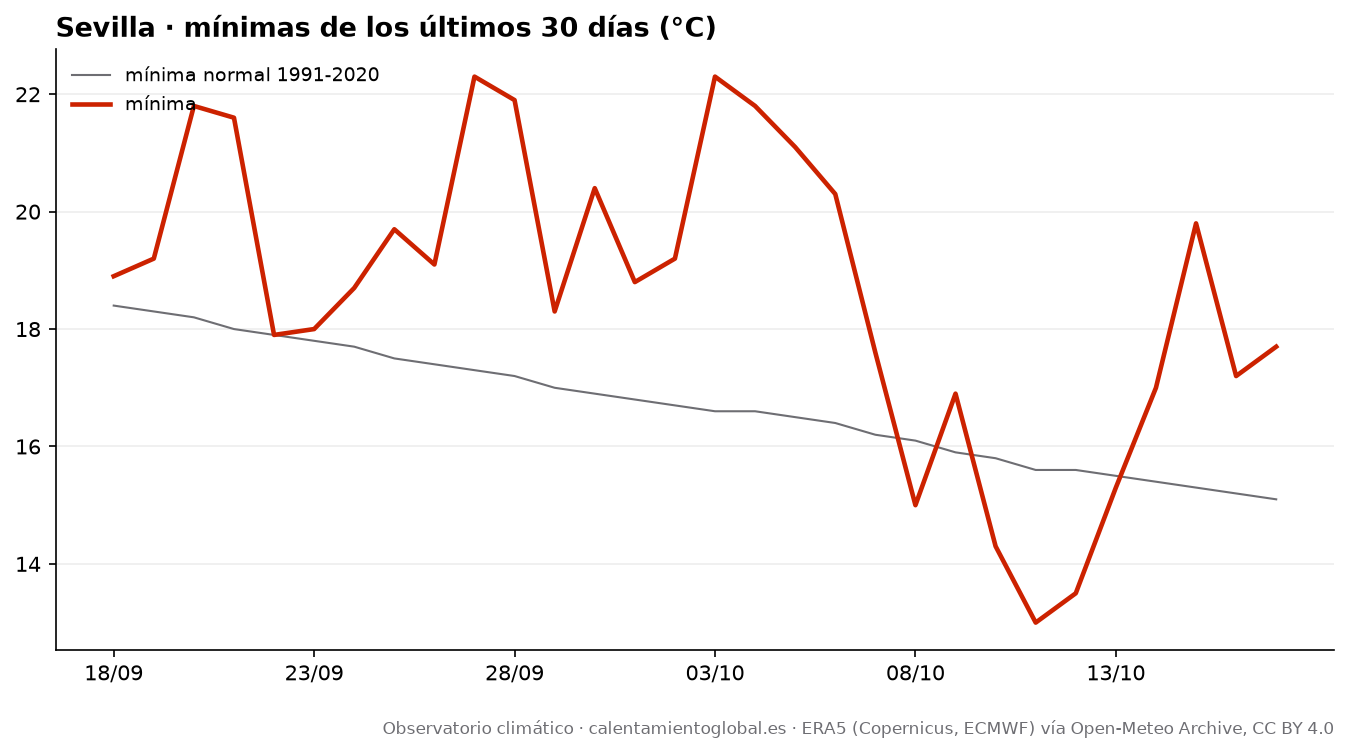

Values plotted in this chart, from the file beside it:
fecha, tmax, tmax_normal, tmin, tmin_normal, lluvia_mm, lluvia_normal_mm
2026-09-18, 31.1, 30.5, 18.9, 18.4, 0.0, 0.9
2026-09-19, 32.9, 30.3, 19.2, 18.3, 0.0, 0.91
2026-09-20, 33.0, 30.0, 21.8, 18.2, 0.0, 0.92
2026-09-21, 33.5, 29.8, 21.6, 18.0, 0.0, 0.96
2026-09-22, 34.2, 29.6, 17.9, 17.9, 0.0, 0.96
2026-09-23, 34.9, 29.4, 18.0, 17.8, 0.0, 0.98
2026-09-24, 35.3, 29.3, 18.7, 17.7, 0.0, 1.06
2026-09-25, 35.5, 29.2, 19.7, 17.5, 0.0, 1.13
2026-09-26, 36.6, 29.1, 19.1, 17.4, 0.0, 1.23
2026-09-27, 32.3, 29.1, 22.3, 17.3, 0.0, 1.34
2026-09-28, 27.9, 28.9, 21.9, 17.2, 2.5, 1.41
2026-09-29, 30.9, 28.9, 18.3, 17.0, 0.0, 1.42
2026-09-30, 29.8, 28.8, 20.4, 16.9, 0.0, 1.43
2026-10-01, 30.8, 28.7, 18.8, 16.8, 0.0, 1.48
2026-10-02, 31.3, 28.6, 19.2, 16.7, 0.4, 1.49
2026-10-03, 30.8, 28.4, 22.3, 16.6, 2.5, 1.64
2026-10-04, 28.8, 28.2, 21.8, 16.6, 0.6, 1.67
2026-10-05, 30.1, 28.0, 21.1, 16.5, 1.8, 1.77
2026-10-06, 27.3, 27.9, 20.3, 16.4, 3.3, 1.8
2026-10-07, 27.4, 27.7, 17.6, 16.2, 0.0, 1.86
2026-10-08, 28.5, 27.5, 15.0, 16.1, 0.0, 1.85
2026-10-09, 28.4, 27.2, 16.9, 15.9, 0.0, 1.93
2026-10-10, 28.3, 27.0, 14.3, 15.8, 0.0, 2.11
2026-10-11, 27.6, 26.7, 13.0, 15.6, 0.0, 2.17
2026-10-12, 29.4, 26.4, 13.5, 15.6, 0.0, 2.22
2026-10-13, 31.6, 26.1, 15.3, 15.5, 0.0, 2.11
2026-10-14, 32.3, 25.8, 17.0, 15.4, 0.0, 2.06
2026-10-15, 31.0, 25.5, 19.8, 15.3, 0.0, 2.1
2026-10-16, 30.8, 25.2, 17.2, 15.2, 0.0, 2.14
2026-10-17, 27.6, 25.0, 17.7, 15.1, 2.0, 2.17
